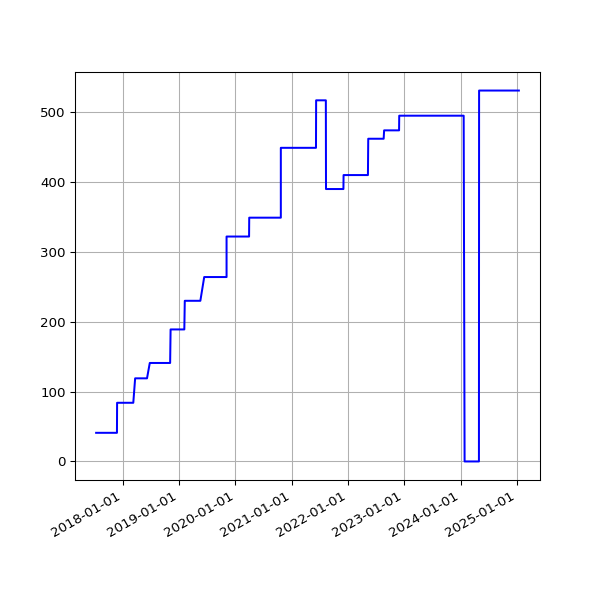

The data file committed next to this chart (first rows):
date, value
2017-07-12 07:41:31 +0100, 41
2017-07-13 05:44:12 +0100, 41
2017-07-14 06:03:24 +0100, 41
2017-07-15 06:54:39 +0100, 41
2017-07-16 05:37:12 +0100, 41
2017-07-17 05:46:21 +0100, 41
2017-07-18 05:52:02 +0100, 41
2017-07-19 05:33:48 +0100, 41
2017-07-20 05:47:42 +0100, 41
2017-07-21 05:45:07 +0100, 41
2017-07-22 05:49:40 +0100, 41
2017-07-23 05:51:38 +0100, 41
2017-07-24 05:53:07 +0100, 41
2017-07-25 05:48:31 +0100, 41
2017-07-26 05:49:58 +0100, 41
2017-07-27 05:43:40 +0100, 41
2017-07-28 05:47:57 +0100, 41
2017-07-29 05:44:28 +0100, 41
2017-07-31 05:49:59 +0100, 41
2017-08-01 06:44:03 +0100, 41
2017-08-02 06:45:14 +0100, 41
2017-08-03 06:28:02 +0100, 41
2017-08-04 06:31:51 +0100, 41
2017-08-05 06:40:51 +0100, 41
2017-08-06 06:27:15 +0100, 41
2017-08-08 06:24:55 +0100, 41
2017-08-09 06:26:54 +0100, 41
2017-08-10 06:22:34 +0100, 41
2017-08-11 06:42:21 +0100, 41
2017-08-12 05:47:58 +0100, 41
2017-08-13 07:13:38 +0100, 41
2017-08-14 05:49:48 +0100, 41
2017-08-15 05:41:46 +0100, 41
2017-08-17 05:38:36 +0100, 41
2017-08-18 05:49:25 +0100, 41
2017-08-19 05:48:01 +0100, 41
2017-08-20 05:54:59 +0100, 41
2017-08-21 05:41:00 +0100, 41
2017-08-22 05:47:55 +0100, 41
2017-08-23 05:50:20 +0100, 41
2017-08-24 05:47:31 +0100, 41
2017-08-25 05:52:18 +0100, 41
2017-08-26 05:48:16 +0100, 41
2017-08-27 05:46:27 +0100, 41
2017-08-28 05:47:49 +0100, 41
2017-08-29 05:46:29 +0100, 41
2017-08-30 05:40:21 +0100, 41
2017-08-31 05:58:09 +0100, 41
2017-09-01 05:46:33 +0100, 41
2017-09-02 05:47:13 +0100, 41
2017-09-03 05:46:09 +0100, 41
2017-09-04 05:43:33 +0100, 41
2017-09-05 05:44:36 +0100, 41
2017-09-06 05:45:45 +0100, 41
2017-09-07 05:45:26 +0100, 41
2017-09-08 05:43:55 +0100, 41
2017-09-09 05:58:56 +0100, 41
2017-09-10 06:06:28 +0100, 41
2017-09-12 06:00:22 +0100, 41
2017-09-13 06:03:49 +0100, 41
... 2,500 more rows
